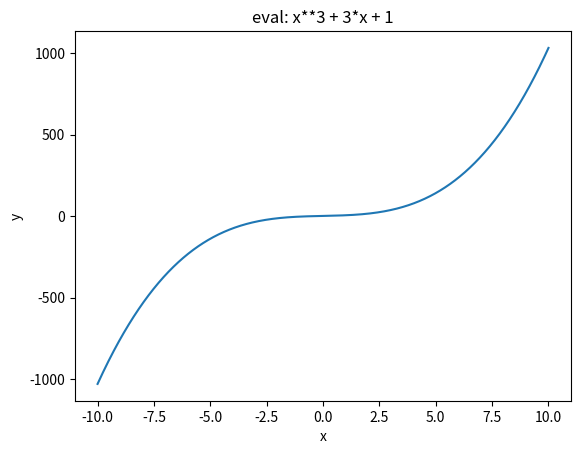
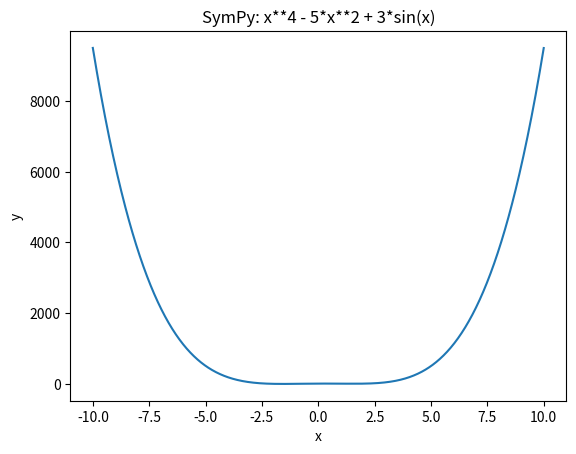

Recreate these plots in Python, in order.
import numpy as np
import matplotlib.pyplot as plt
from sympy import symbols, sympify, lambdify

# Funkcja rysująca wykres na podstawie eval()
def rysuj_wielomian(wejscie: str):
    try:
        expr_part, interval_part = wejscie.split(',')
    except ValueError:
        raise ValueError("Wejście musi być w formacie 'wyrażenie, a b'.")
    expr_str = expr_part.strip()
    interval_tokens = interval_part.strip().split()
    if len(interval_tokens) != 2:
        raise ValueError("Przedział musi zawierać dwie liczby: (a b).")
    
    a = float(interval_tokens[0])
    b = float(interval_tokens[1])

    x_val = np.linspace(a, b, 1000)

    allowed_names = {
        "x": x_val,
        "np": np,
        "sin": np.sin,
        "cos": np.cos,
        "tan": np.tan,
        "exp": np.exp,
        "log": np.log,
        "sqrt": np.sqrt,
    }

    y_val = eval(expr_str, {"__builtins__": {}}, allowed_names)

    # Rysowanie wykresu
    plt.figure()
    plt.plot(x_val, y_val)
    plt.xlabel("x")
    plt.ylabel("y")
    plt.title(f"eval: {expr_str}")

    return float(y_val[0]), float( y_val[-1])

# Funkcja rysująca wykres na podstawie SymPy i lambdify()
def rysuj_wielomian_sympy(wejscie):
    try:
        expr_part, interval_part = wejscie.split(',')
    except ValueError:
        raise ValueError("Wejście musi być w formacie 'wyrażenie, a b'.")
    
    expr_str = expr_part.strip()
    interval_tokens = interval_part.strip().split()
    if len(interval_tokens) != 2:
        raise ValueError("Przedział musi zawierać dwie liczby: (a b).")
    
    a = float(interval_tokens[0])
    b = float(interval_tokens[1])

    x = symbols('x')
    expr = sympify(expr_str)

    f_num = lambdify(x, expr,"numpy")

    x_val = np.linspace(a, b, 1000)
    y_val_sympy = f_num(x_val)

    # Rysowanie wykresu
    plt.figure()
    plt.plot(x_val, y_val_sympy)
    plt.xlabel("x")
    plt.ylabel("y")
    plt.title(f"SymPy: {expr_str}")


    return float( y_val_sympy[0]), float(y_val_sympy[-1])

if __name__ == '__main__':
    # Przykładowe wywołanie pierwszej funkcji
    wejscie1 = "x**3 + 3*x + 1, -10 10"
    
    # Pierwszy wykres z eval
    wynik_eval = rysuj_wielomian(wejscie1)
    print("Wynik (eval):", wynik_eval)
    
    # Drugie wejście dla funkcji SymPy - bardziej złożona funkcja 
    wejscie2 = "x**4 - 5*x**2 + 3*sin(x), -10 10"  
    
    # Drugi wykres z SymPy
    wynik_sympy = rysuj_wielomian_sympy(wejscie2)
    print("Wynik (SymPy):", wynik_sympy)
    
    # Wyświetlanie obu wykresów
    plt.show()
